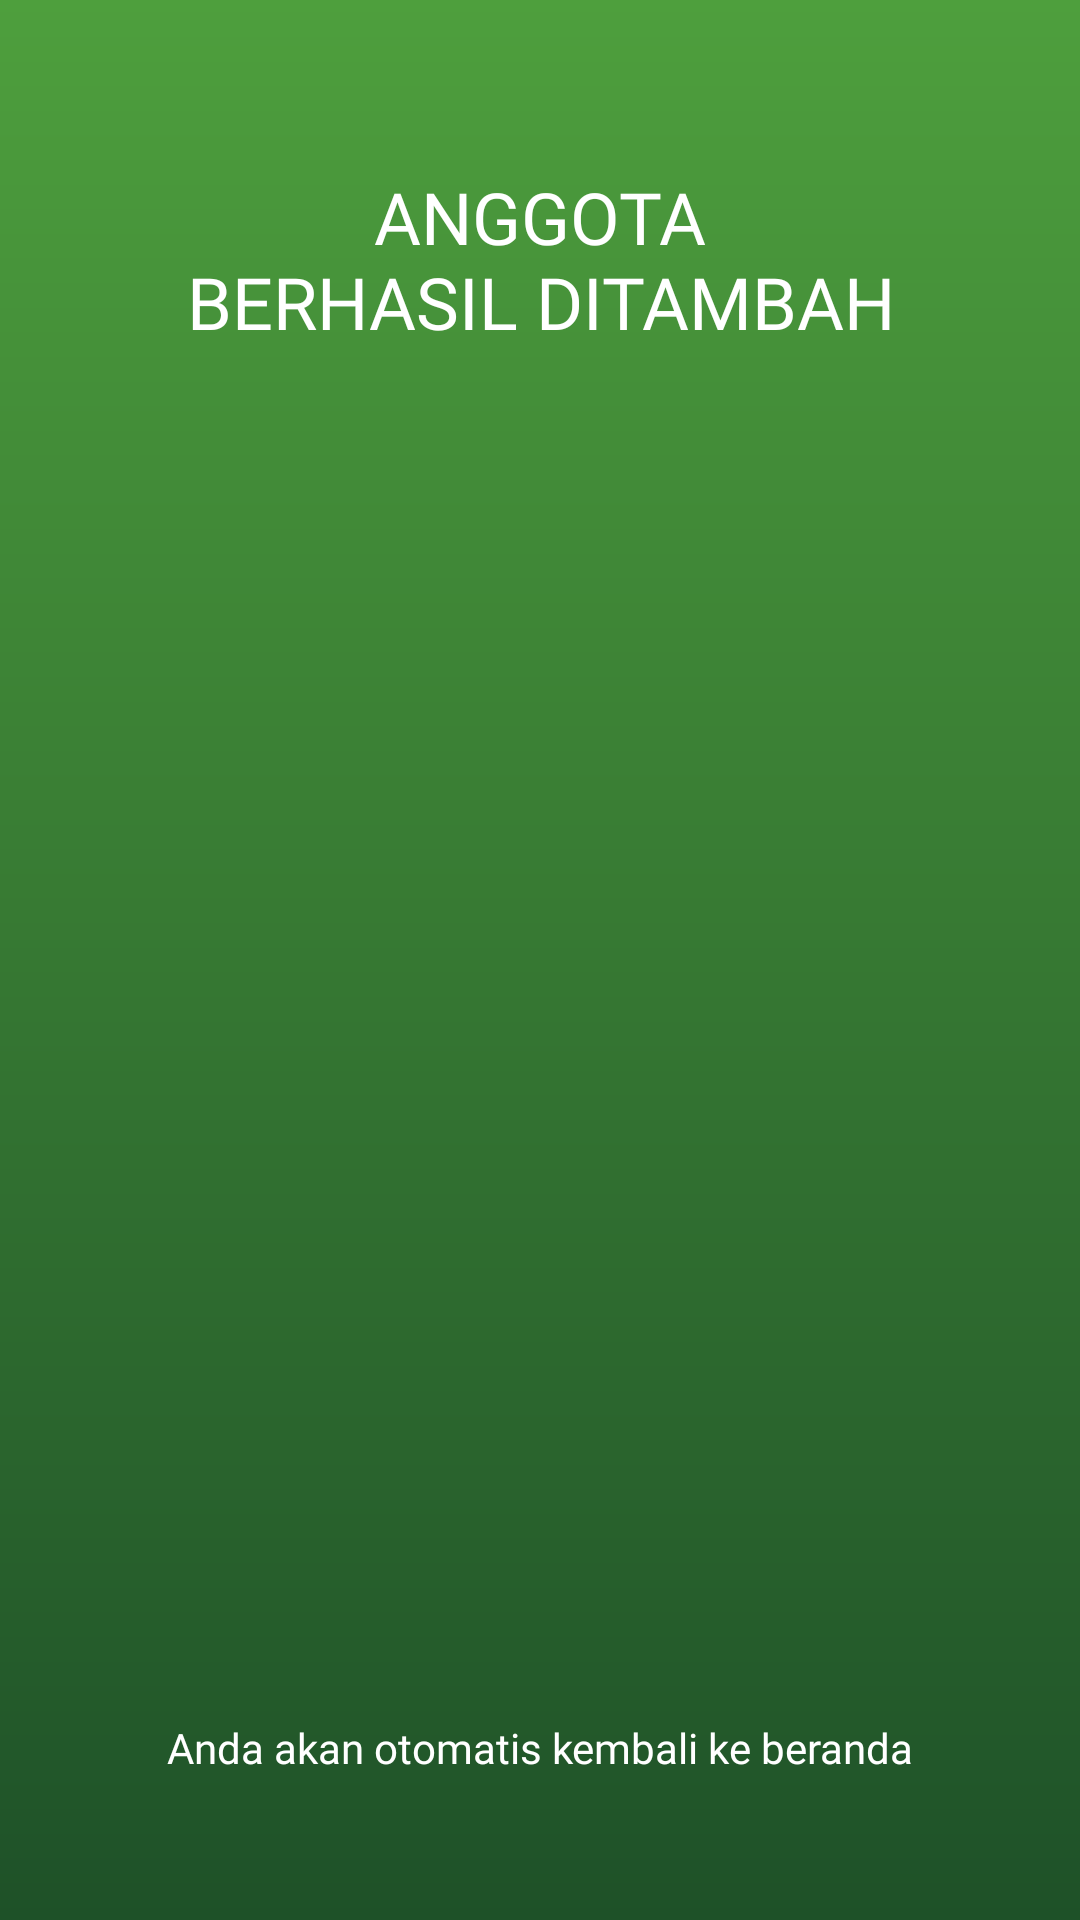

This screen was rendered from an Android layout file. Write that file and the resources it references.
<!-- AndroidManifest.xml: application theme Theme.VicadhaReadinessSystem -->
<!-- res/layout/activity_success.xml -->
<?xml version="1.0" encoding="utf-8"?>
<RelativeLayout xmlns:android="http://schemas.android.com/apk/res/android"
    xmlns:app="http://schemas.android.com/apk/res-auto"
    xmlns:tools="http://schemas.android.com/tools"
    android:layout_width="match_parent"
    android:layout_height="match_parent"
    android:background="@drawable/gradient_primary"
    android:padding="24dp"
    tools:context=".activity.SuccessActivity">

    <ImageView
        android:id="@+id/imageDone"
        android:layout_width="wrap_content"
        android:layout_height="wrap_content"
        android:layout_alignParentTop="true"
        android:layout_centerInParent="true"
        android:layout_marginTop="24dp"
        android:src="@drawable/ic_done" />

    <TextView
        android:id="@+id/textTitle"
        android:layout_marginTop="8dp"
        android:layout_centerInParent="true"
        android:layout_width="wrap_content"
        android:layout_height="wrap_content"
        android:layout_below="@id/imageDone"
        android:fontFamily="@font/montserrat_bold"
        android:gravity="center"
        android:text="@string/success_add_member"
        android:textAllCaps="true"
        android:textColor="@color/white"
        android:textSize="24sp" />

    <TextView
        android:layout_width="wrap_content"
        android:layout_height="wrap_content"
        android:layout_alignParentBottom="true"
        android:layout_centerInParent="true"
        android:layout_marginStart="24dp"
        android:layout_marginTop="24dp"
        android:layout_marginEnd="24dp"
        android:layout_marginBottom="24dp"
        android:fontFamily="@font/montserrat"
        android:text="@string/auto_intent"
        android:textColor="@color/white" />

</RelativeLayout>
<!-- resources referenced by this layout -->
<resources>
  <color name="white">#FFFFFFFF</color>
  <!-- drawable gradient_primary (drawable) -->
  <?xml version="1.0" encoding="utf-8"?>
  <shape xmlns:android="http://schemas.android.com/apk/res/android"
      android:shape="rectangle">
  
      <gradient
          android:startColor="@color/greenSecondary"
          android:endColor="@color/greenPrimary"
          android:angle="-45"/>
  
  </shape>
  <string name="auto_intent">Anda akan otomatis kembali ke beranda</string>
  <string name="success_add_member">Anggota\nBerhasil Ditambah</string>
  <style name="Theme.VicadhaReadinessSystem" parent="Theme.MaterialComponents.DayNight.NoActionBar">
          
          <item name="colorPrimary">@color/greenPrimary</item>
          <item name="colorPrimaryVariant">@color/greenPrimary</item>
          <item name="colorOnPrimary">@color/white</item>
          
          <item name="colorSecondary">@color/teal_200</item>
          <item name="colorSecondaryVariant">@color/teal_700</item>
          <item name="colorOnSecondary">@color/black</item>
          
          <item name="android:statusBarColor" tools:targetApi="l">?attr/colorPrimaryVariant</item>
          
          <item name="bottomSheetDialogTheme">@style/AppBottomSheetDialogTheme</item>
      </style>
  <color name="greenSecondary">#4E9F3D</color>
  <color name="greenPrimary">#1E5128</color>
  <color name="teal_200">#FF03DAC5</color>
  <color name="teal_700">#FF018786</color>
  <color name="black">#191A19</color>
  <style name="AppBottomSheetDialogTheme" parent="Theme.Design.Light.BottomSheetDialog">
          <item name="bottomSheetStyle">@style/AppModalStyle</item>
      </style>
  <style name="AppModalStyle" parent="Widget.Design.BottomSheet.Modal">
          <item name="android:background">@drawable/top_rounded</item>
      </style>
</resources>
